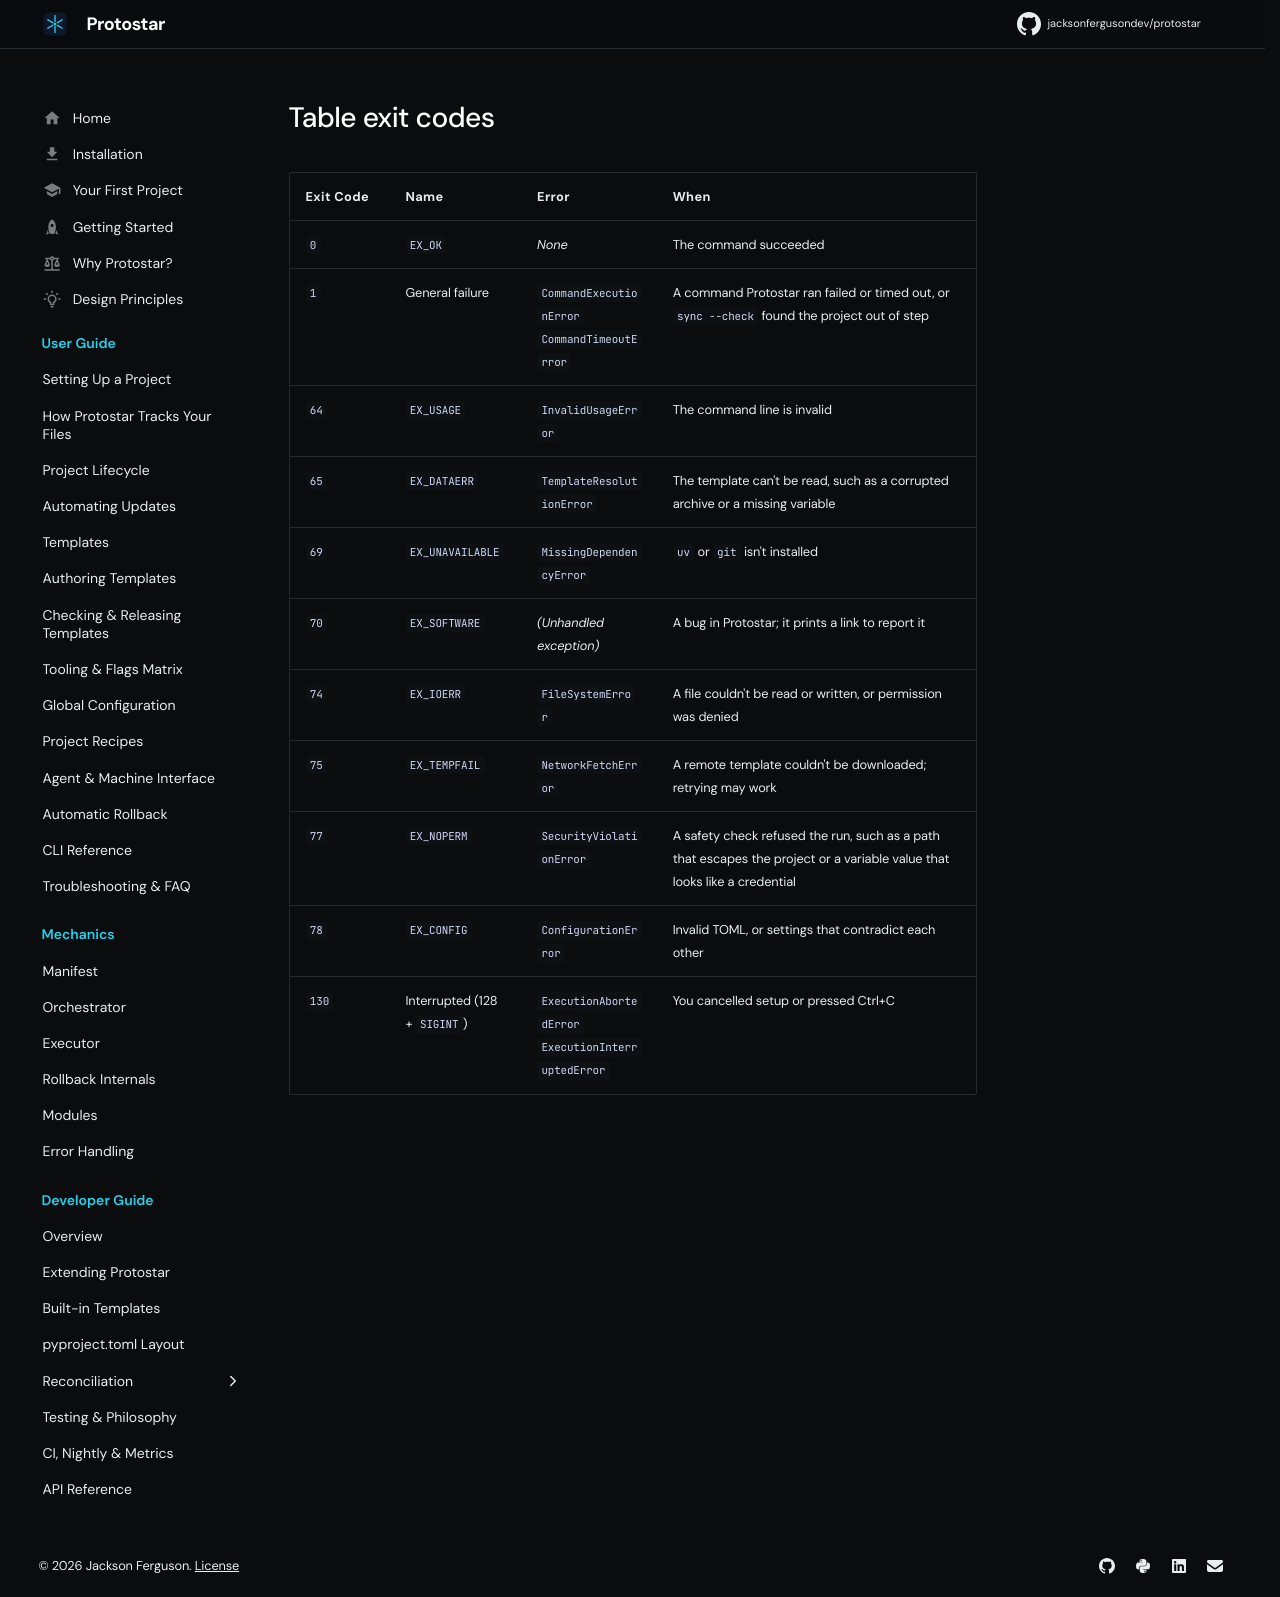

repository: JacksonFergusonDev/protostar · page: 0.10.3/generated/table_exit_codes/index.html · generator: mkdocs

| Exit Code | Name | Error | When |
| :--- | :--- | :--- | :--- |
| `0` | `EX_OK` | *None* | The command succeeded |
| `1` | General failure | `CommandExecutionError`<br>`CommandTimeoutError` | A command Protostar ran failed or timed out, or `sync --check` found the project out of step |
| `64` | `EX_USAGE` | `InvalidUsageError` | The command line is invalid |
| `65` | `EX_DATAERR` | `TemplateResolutionError` | The template can't be read, such as a corrupted archive or a missing variable |
| `69` | `EX_UNAVAILABLE` | `MissingDependencyError` | `uv` or `git` isn't installed |
| `70` | `EX_SOFTWARE` | *(Unhandled exception)* | A bug in Protostar; it prints a link to report it |
| `74` | `EX_IOERR` | `FileSystemError` | A file couldn't be read or written, or permission was denied |
| `75` | `EX_TEMPFAIL` | `NetworkFetchError` | A remote template couldn't be downloaded; retrying may work |
| `77` | `EX_NOPERM` | `SecurityViolationError` | A safety check refused the run, such as a path that escapes the project or a variable value that looks like a credential |
| `78` | `EX_CONFIG` | `ConfigurationError` | Invalid TOML, or settings that contradict each other |
| `130` | Interrupted (128 + `SIGINT`) | `ExecutionAbortedError`<br>`ExecutionInterruptedError` | You cancelled setup or pressed Ctrl+C |
